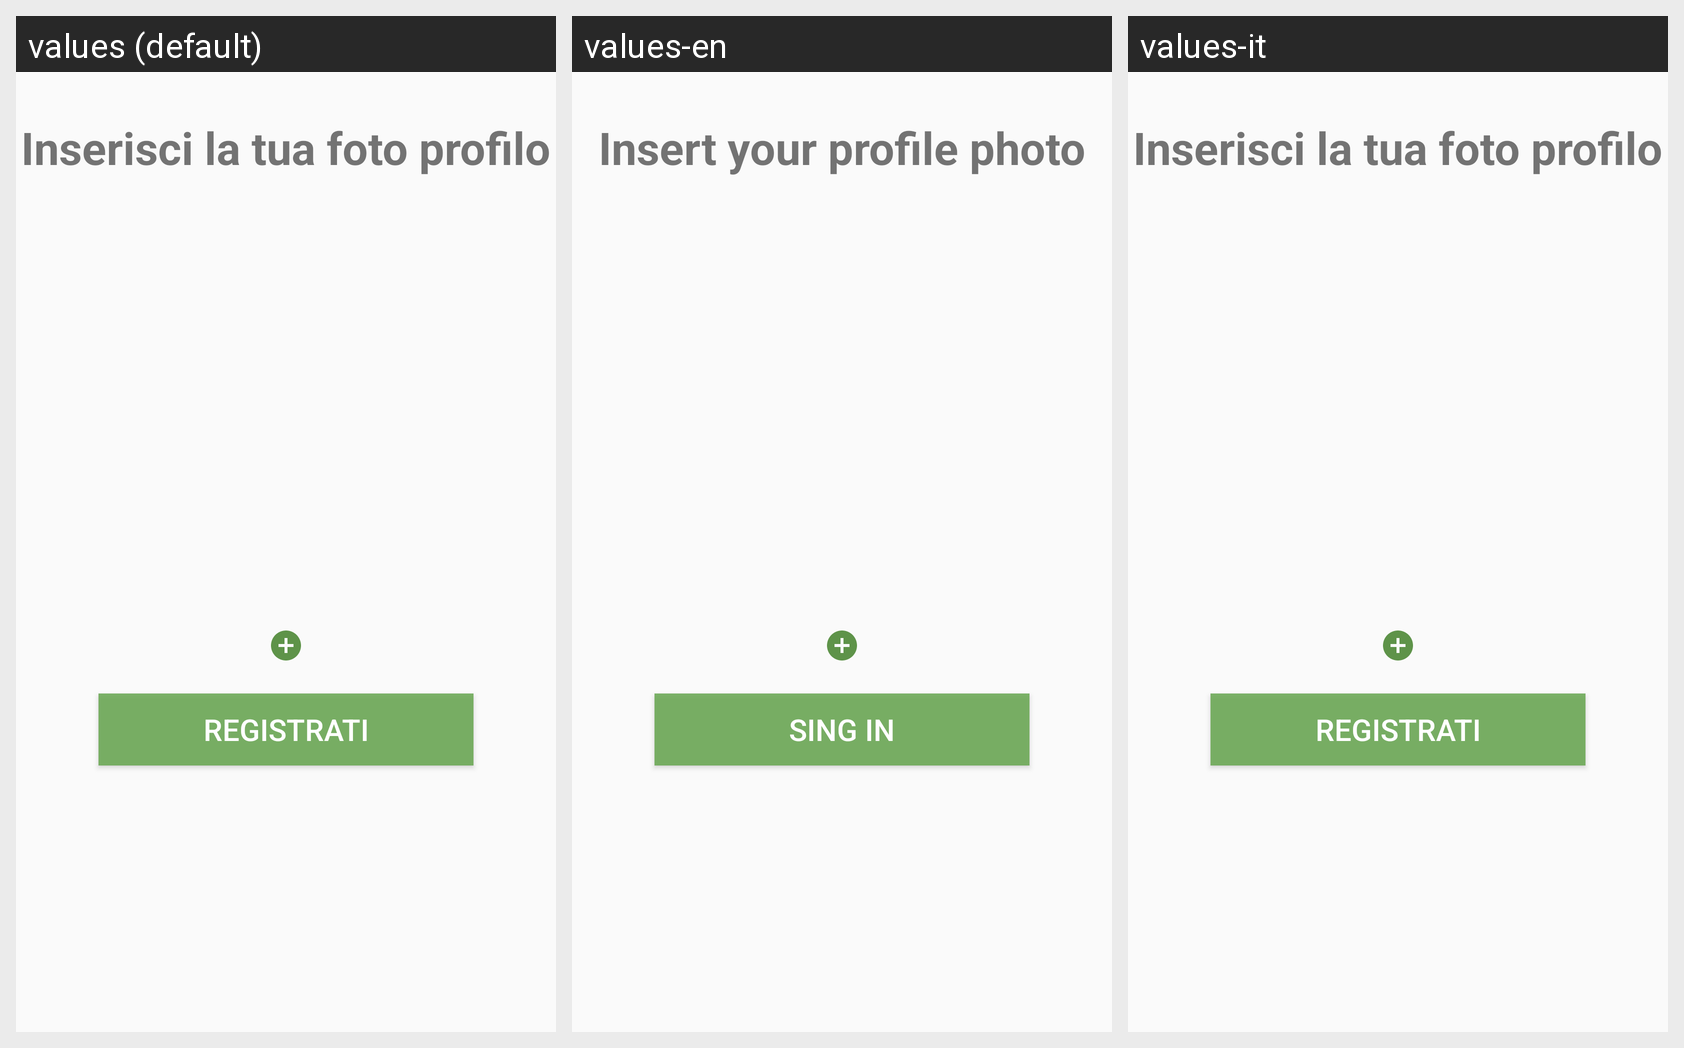

Translations of the strings shown on this Android screen, per locale in the grid:
Android screen res/layout/activity_register_photo.xml rendered under 3 locales, left to right: values (default), values-en, values-it. Device: Nexus 5 (rendered at 1080×1920; each locale shown at half size, 540×960, under a caption strip naming it); theme AppTheme.
Strings drawn on this screen, with the default value and each locale's value (text and hints the layout hard-codes, and strings that could not be matched under every locale, appear in the picture but are not listed):

inserisci_la_tua_foto_profilo
  values: Inserisci la tua foto profilo
  values-en: Insert your profile photo
  values-it: Inserisci la tua foto profilo

regiatrati
  values: Registrati
  values-en: Sing in
  values-it: Registrati
